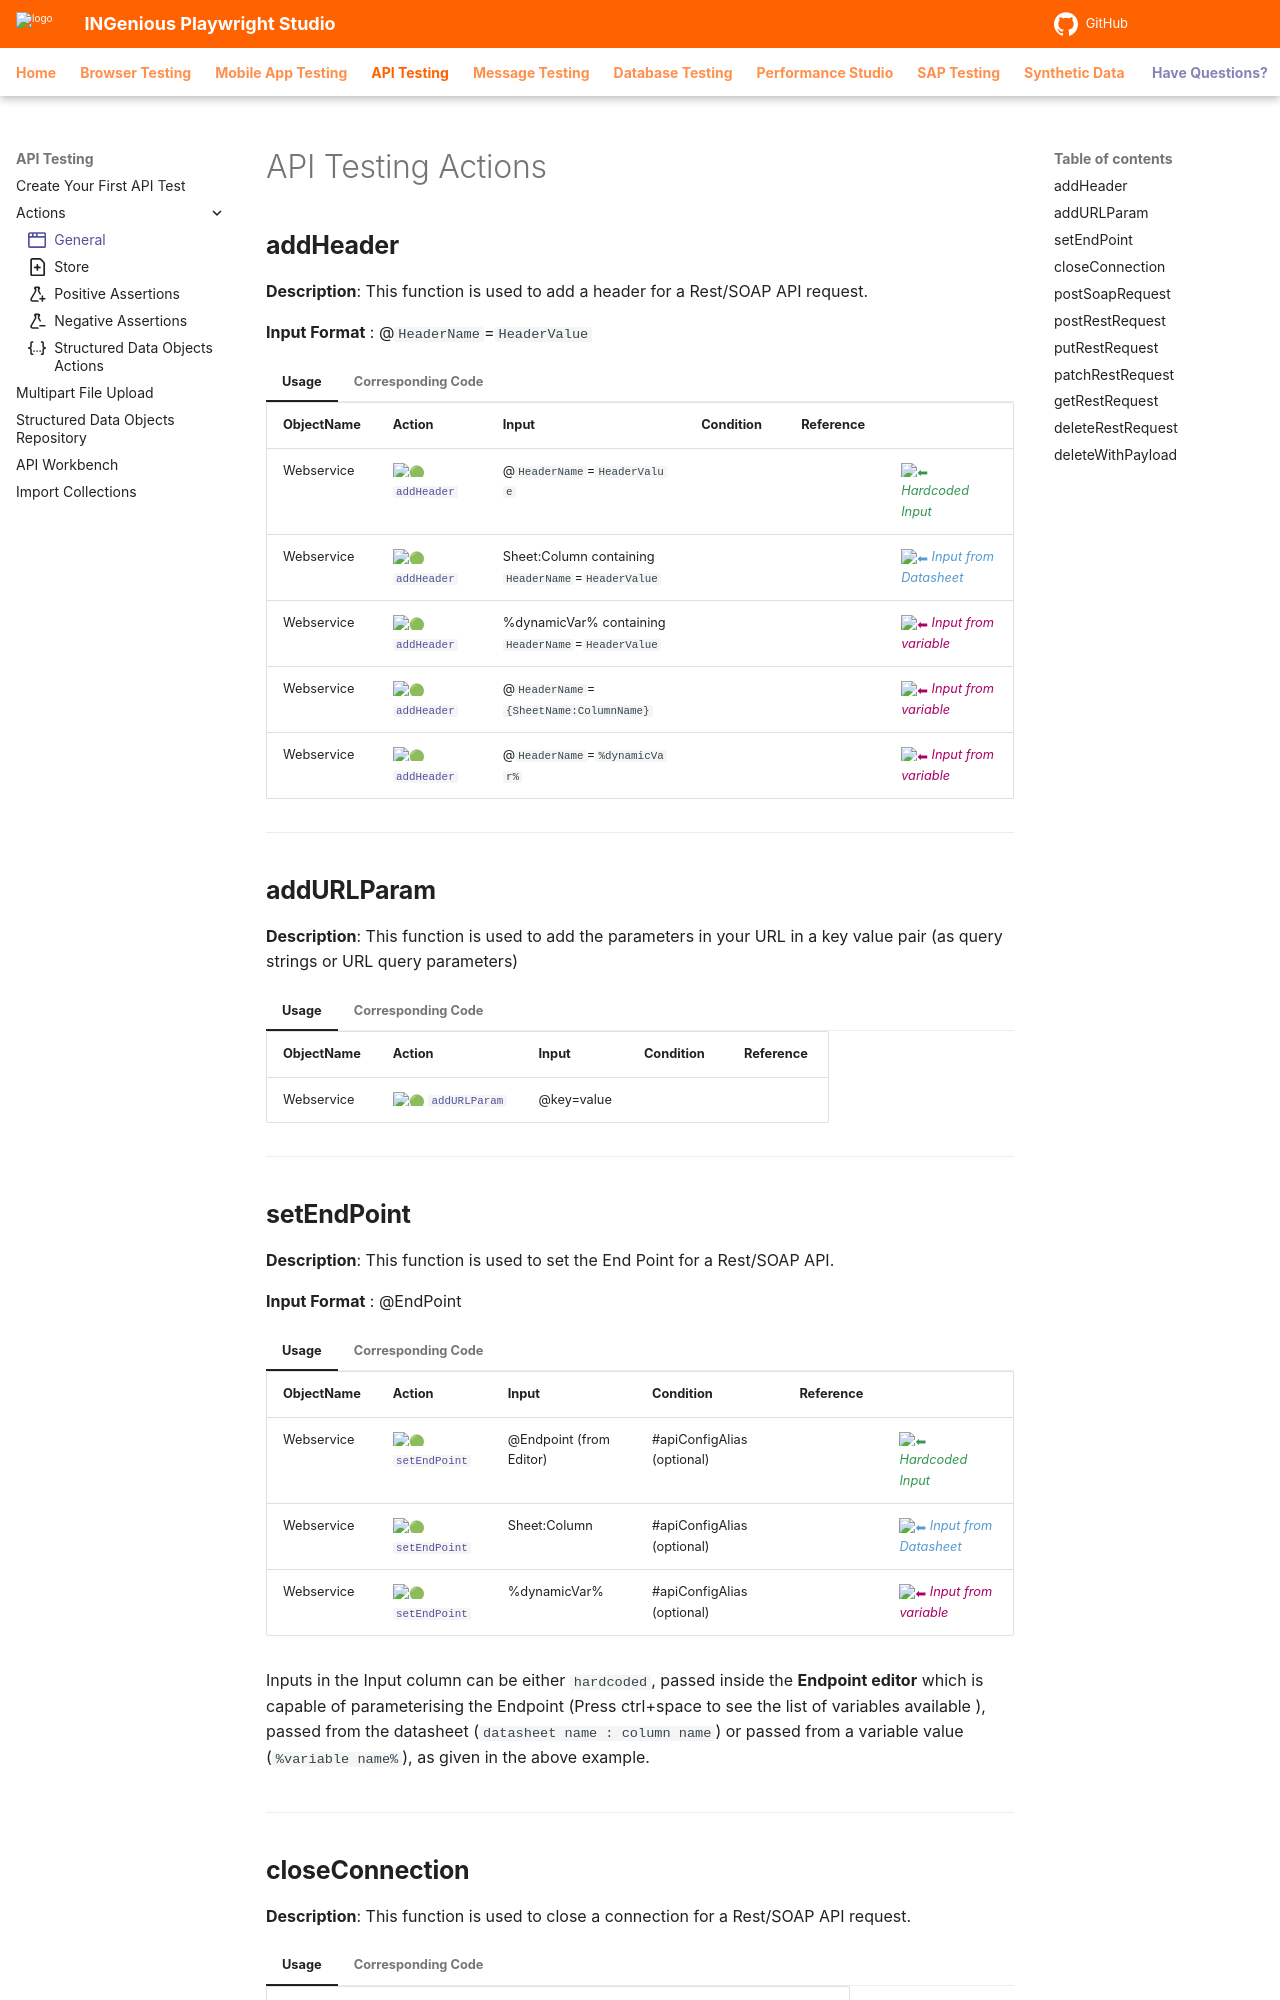

repository: ing-bank/ingenious-doc · page: api/apiActions/webservice/index.html · generator: mkdocs

---
icon: octicons/browser-16
---

# API Testing Actions

## **addHeader**

**Description**:  This function is used to add a header for a Rest/SOAP API request.

**Input Format** : @`HeaderName`=`HeaderValue`

=== "Usage"

    | ObjectName | Action | Input        | Condition |Reference|  |
    |------------|--------|--------------|-----------|---------|--|
    | Webservice     |:green_circle: [`addHeader`](#)   | @`HeaderName`=`HeaderValue`      |       | |<span style="color:#349651">:arrow_left:   *Hardcoded Input*</span> 
    | Webservice     |:green_circle: [`addHeader`](#)    | Sheet:Column containing `HeaderName`=`HeaderValue`|       | |<span style="color:#559BD1">:arrow_left:   *Input from Datasheet*</span>
    | Webservice     |:green_circle: [`addHeader`](#)    | %dynamicVar% containing `HeaderName`=`HeaderValue` |       | |<span style="color:#AB0066">:arrow_left:   *Input from variable*</span>
    | Webservice     |:green_circle: [`addHeader`](#)    | @`HeaderName`=`{SheetName:ColumnName}` |       | |<span style="color:#AB0066">:arrow_left:   *Input from variable*</span>
    | Webservice     |:green_circle: [`addHeader`](#)    | @`HeaderName`=`%dynamicVar%` |       | |<span style="color:#AB0066">:arrow_left:   *Input from variable*</span>

=== "Corresponding Code"

    This function adds all the **Headers** into a HashMap `headerlist`. Then those are applied to the request as :

    ```java
    @Action(object = ObjectType.WEBSERVICE, desc = "Add Header ", input = InputType.YES)
        public void addHeader() {
            try {

                List<String> sheetlist = Control.getCurrentProject().getTestData().getTestDataFor(Control.exe.runEnv())
                        .getTestDataNames();
                for (int sheet = 0; sheet < sheetlist.size(); sheet++) {
                    if (Data.contains("{" + sheetlist.get(sheet) + ":")) {
                        com.ing.datalib.testdata.model.TestDataModel tdModel = Control.getCurrentProject().getTestData()
                                .getTestDataByName(sheetlist.get(sheet));
                        List<String> columns = tdModel.getColumns();
                        for (int col = 0; col < columns.size(); col++) {
                            if (Data.contains("{" + sheetlist.get(sheet) + ":" + columns.get(col) + "}")) {
                                Data = Data.replace("{" + sheetlist.get(sheet) + ":" + columns.get(col) + "}",
                                        userData.getData(sheetlist.get(sheet), columns.get(col)));
                            }
                        }
                    }
                }

                Collection<Object> valuelist = Control.getCurrentProject().getProjectSettings().getUserDefinedSettings()
                        .values();
                for (Object prop : valuelist) {
                    if (Data.contains("{" + prop + "}")) {
                        Data = Data.replace("{" + prop + "}", prop.toString());
                    }
                }

                                                            

                if (headers.containsKey(key)) {
                    headers.get(key).add(Data);
                } else {
                    ArrayList<String> toBeAdded = new ArrayList<String>();
                    toBeAdded.add(Data);
                    headers.put(key, toBeAdded);
                }

                Report.updateTestLog(Action, "Header added " + Data, Status.DONE);
            } catch (Exception ex) {
                Logger.getLogger(this.getClass().getName()).log(Level.OFF, null, ex);
                Report.updateTestLog(Action, "Error adding Header :" + "\n" + ex.getMessage(), Status.DEBUG);
            }
        }

    ```
-----------------------------

## **addURLParam**

**Description**: This function is used to add the parameters in your URL in a key value pair (as query strings or URL query parameters)

=== "Usage"

    | ObjectName | Action          | Input                       | Condition |Reference|
    |------------|-----------------|-----------------------------|-----------|---------|
    | Webservice | :green_circle: [`addURLParam`](#) |@key=value                             |           |         |

=== "Corresponding Code"

    ```java
    @Action(object = ObjectType.WEBSERVICE, desc = "Add Parameters ", input = InputType.YES)
        public void addURLParam() {

            try {
                if (urlParams.containsKey(key)) {
                    urlParams.get(key).add(Data);
                } else {
                    ArrayList<String> toBeAdded = new ArrayList<String>();
                    toBeAdded.add(Data);
                    urlParams.put(key, toBeAdded);
                }
                Report.updateTestLog(Action, "URl Param added " + Data, Status.DONE);
            } catch (Exception ex) {
                Logger.getLogger(this.getClass().getName()).log(Level.OFF, null, ex);
                Report.updateTestLog(Action, "Error adding Header :" + "\n" + ex.getMessage(), Status.DEBUG);
            }

        }
    ```
-----------------------------
